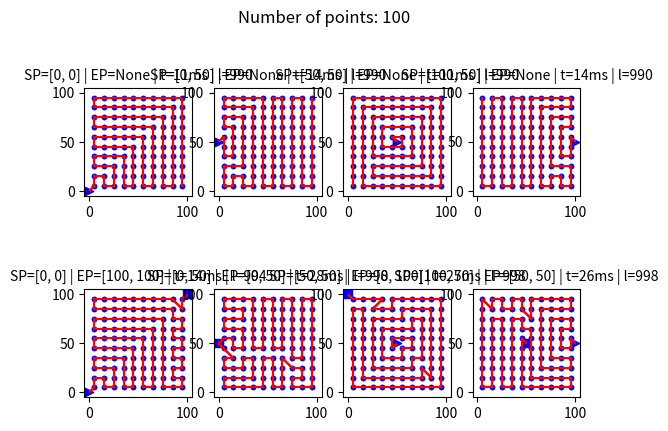

Recreate this plot in Python.
import math
import random
import matplotlib.pyplot as plt
import time

def tsp_solver_points(points, routeStartPoint=None, routeEndPoint=None):

    # STEP 1: Adds the routeStartPoint (it will be deleted at the end)
    if routeStartPoint is None:
        points.insert(0,{'x': 0, 'y': 0})
    else:
        points.insert(0,{'x': routeStartPoint[0], 'y': routeStartPoint[1]})

    # STEP 2: Applies nearest neighbour algorithm
    potentialNeighbours = points[1:]
    route = [points[0]]
    while potentialNeighbours:
        costCurrent = float('inf')
        for neighbour in potentialNeighbours:
            costNew = (route[-1]['x'] - neighbour['x'])**2 + (route[-1]['y'] - neighbour['y'])**2
            if costNew > costCurrent + 1e-3:
                # point is further than the current best point
                continue
            elif costNew < costCurrent - 1e-3:
                # point is closer than the current best point
                costCurrent = costNew
                nearestNeighbour = neighbour
            else:
                # there is a tie, choose the point which is closest to the routeStartPoint
                if (route[0]['x'] - neighbour['x'])**2 + (route[0]['y'] - neighbour['y'])**2 < (route[0]['x'] - nearestNeighbour['x'])**2 + (route[0]['y'] - nearestNeighbour['y'])**2:
                    costCurrent = costNew
                    nearestNeighbour = neighbour
        route.append(nearestNeighbour)
        potentialNeighbours.remove(nearestNeighbour)

    # STEP 3: Adds the routeEndPoint (it will be deleted at the end)
    if routeEndPoint is not None:
        route.append({'x': routeEndPoint[0], 'y': routeEndPoint[1]})

    # STEP 4: Additional improvement of the route
    limitReorderI = len(route) - 2
    if routeEndPoint is not None:
        limitReorderI -= 1
    limitReorderJ = len(route)
    limitRelocationI = len(route) - 1
    limitRelocationJ = len(route) - 1
    lastImprovementAtStep = 0 

    while True:

        # STEP 4.1: Applies 2-opt
        if lastImprovementAtStep == 1: break
        improvementFound = True
        while improvementFound:
            improvementFound = False
            for i in range(0,limitReorderI):
                subRouteLengthCurrentPart = math.dist([route[i]['x'],route[i]['y']], [route[i+1]['x'],route[i+1]['y']])
                for j in range(i+3,limitReorderJ):
                    subRouteLengthCurrent = subRouteLengthCurrentPart
                    subRouteLengthCurrent += math.dist([route[j-1]['x'],route[j-1]['y']], [route[j]['x'],route[j]['y']])
                    subRouteLengthNew = math.dist([route[i+1]['x'],route[i+1]['y']], [route[j]['x'],route[j]['y']])
                    subRouteLengthNew += math.dist([route[i]['x'],route[i]['y']], [route[j-1]['x'],route[j-1]['y']])
                    subRouteLengthNew += 1e-6
                    if subRouteLengthNew < subRouteLengthCurrent:
                        route[i+1:j] = route[i+1:j][::-1] # reverse the order of points between i-th and j-th point
                        subRouteLengthCurrentPart = math.dist([route[i]['x'],route[i]['y']], [route[i+1]['x'],route[i+1]['y']])
                        improvementFound = True
                        lastImprovementAtStep = 1
                if routeEndPoint is None:
                    subRouteLengthCurrent = math.dist([route[i]['x'],route[i]['y']], [route[i+1]['x'],route[i+1]['y']])
                    subRouteLengthNew = math.dist([route[i]['x'],route[i]['y']], [route[-1]['x'],route[-1]['y']])
                    subRouteLengthNew += 1e-6
                    if subRouteLengthNew < subRouteLengthCurrent:
                        route[i+1:limitReorderJ] = route[i+1:limitReorderJ][::-1] # reverse the order of points after i-th to the last point
                        improvementFound = True
                        lastImprovementAtStep = 1

        # STEP 4.2: Applies relocation
        if lastImprovementAtStep == 2: break
        improvementFound = True
        while improvementFound:
            improvementFound = False
            for i in range(1,limitRelocationI):
                subRouteLengthCurrentPart = math.dist([route[i-1]['x'],route[i-1]['y']], [route[i]['x'],route[i]['y']])
                subRouteLengthCurrentPart += math.dist([route[i]['x'],route[i]['y']], [route[i+1]['x'],route[i+1]['y']])
                subRouteLengthNewPart = math.dist([route[i-1]['x'],route[i-1]['y']], [route[i+1]['x'],route[i+1]['y']])
                subRouteLengthNewPart += 1e-6
                for j in range(0,i-2):
                    subRouteLengthCurrent = subRouteLengthCurrentPart
                    subRouteLengthCurrent += math.dist([route[j]['x'],route[j]['y']], [route[j+1]['x'],route[j+1]['y']])
                    subRouteLengthNew = subRouteLengthNewPart
                    subRouteLengthNew += math.dist([route[j]['x'],route[j]['y']], [route[i]['x'],route[i]['y']])
                    subRouteLengthNew += math.dist([route[i]['x'],route[i]['y']], [route[j+1]['x'],route[j+1]['y']])
                    if subRouteLengthNew < subRouteLengthCurrent:
                        route.insert(j+1, route.pop(i)) # relocate the i-th point backward (after j-th point)
                        subRouteLengthCurrentPart = math.dist([route[i-1]['x'],route[i-1]['y']], [route[i]['x'],route[i]['y']])
                        subRouteLengthCurrentPart += math.dist([route[i]['x'],route[i]['y']], [route[i+1]['x'],route[i+1]['y']])
                        subRouteLengthNewPart = math.dist([route[i-1]['x'],route[i-1]['y']], [route[i+1]['x'],route[i+1]['y']])
                        subRouteLengthNewPart += 1e-6
                        improvementFound = True
                        lastImprovementAtStep = 2
                for j in range(i+1,limitRelocationJ):
                    subRouteLengthCurrent = subRouteLengthCurrentPart
                    subRouteLengthCurrent += math.dist([route[j]['x'],route[j]['y']], [route[j+1]['x'],route[j+1]['y']])
                    subRouteLengthNew = subRouteLengthNewPart
                    subRouteLengthNew += math.dist([route[j]['x'],route[j]['y']], [route[i]['x'],route[i]['y']])
                    subRouteLengthNew += math.dist([route[i]['x'],route[i]['y']], [route[j+1]['x'],route[j+1]['y']])
                    if subRouteLengthNew < subRouteLengthCurrent:
                        route.insert(j, route.pop(i)) # relocate the i-th point forward (after j-th point)
                        subRouteLengthCurrentPart = math.dist([route[i-1]['x'],route[i-1]['y']], [route[i]['x'],route[i]['y']])
                        subRouteLengthCurrentPart += math.dist([route[i]['x'],route[i]['y']], [route[i+1]['x'],route[i+1]['y']])
                        subRouteLengthNewPart = math.dist([route[i-1]['x'],route[i-1]['y']], [route[i+1]['x'],route[i+1]['y']])
                        subRouteLengthNewPart += 1e-6
                        improvementFound = True
                        lastImprovementAtStep = 2
            if routeEndPoint is None:
                subRouteLengthCurrentPart = math.dist([route[-2]['x'],route[-2]['y']], [route[-1]['x'],route[-1]['y']])
                for j in range(0,len(route)-2):
                    subRouteLengthCurrent = subRouteLengthCurrentPart
                    subRouteLengthCurrent += math.dist([route[j]['x'],route[j]['y']], [route[j+1]['x'],route[j+1]['y']])
                    subRouteLengthNew = math.dist([route[j]['x'],route[j]['y']], [route[-1]['x'],route[-1]['y']])
                    subRouteLengthNew += math.dist([route[-1]['x'],route[-1]['y']], [route[j+1]['x'],route[j+1]['y']])
                    subRouteLengthNew += 1e-6
                    if subRouteLengthNew < subRouteLengthCurrent:
                        route.insert(j+1, route.pop(-1)) # relocate the last point after j-th point
                        subRouteLengthCurrentPart = math.dist([route[-2]['x'],route[-2]['y']], [route[-1]['x'],route[-1]['y']])
                        improvementFound = True
                        lastImprovementAtStep = 2

        if lastImprovementAtStep == 0: break # no additional improvementes could be made

    # STEP 5: Deletes temporary start and end point
    del route[0]
    if routeEndPoint is not None:
        del route[-1]

    return route


# --- code below this line is just to demonstrate the capability of tsp_solver_points() function ---


# STEP 1: Generate list of points (1=generate ; 0=don't generate)
genPointsEq10 = 1 # 100 points, equidistant 10x10 grid
genPointsEq45 = 0 # 98 points, equidistant grid 45 degree
genPointsEqHx = 0 # 90 points, equidistant hexagonal grid
genPointsPola = 0 # 100 points, polar pattern
genPointsRand = 0 # 100 points, random position

points = []

if genPointsEq10:
    for i in range(10):
        for j in range(10):
            points.append({'x': 10*i + 5, 'y': 10*j + 5})

if genPointsEq45:
    for i in range(7):
        for j in range(7):
            points.append({'x': 14*i + 5, 'y': 14*j + 5})
            points.append({'x': 14*i + 12, 'y': 14*j + 12})

if genPointsEqHx:
    for i in range(5):
        for j in range(9):
            points.append({'x': 18*i + 10, 'y': 18*j/math.sqrt(3) + 5})
            points.append({'x': 18*i + 19, 'y': 18*j/math.sqrt(3) + 9/math.sqrt(3) + 5})

if genPointsPola:
    for i in range(9):
        points.append({'x': 50 + 5*math.cos(i*2*math.pi/9), 'y': 50 + 5*math.sin(i*2*math.pi/9)})
    for i in range(14):
        points.append({'x': 50 + 15*math.cos(i*2*math.pi/14), 'y': 50 + 15*math.sin(i*2*math.pi/14)})
    for i in range(19):
        points.append({'x': 50 + 25*math.cos(i*2*math.pi/19), 'y': 50 + 25*math.sin(i*2*math.pi/19)})
    for i in range(25):
        points.append({'x': 50 + 35*math.cos(i*2*math.pi/25), 'y': 50 + 35*math.sin(i*2*math.pi/25)})
    for i in range(33):
        points.append({'x': 50 + 45*math.cos(i*2*math.pi/33), 'y': 50 + 45*math.sin(i*2*math.pi/33)})

if genPointsRand:
    for i in range(100):
        points.append({'x': 100*random.random(), 'y': 100*random.random()})

# STEP 2: Define start and end point for each example
routeStartPoint = [[None for j in range(4)] for i in range(2)]
routeEndPoint = [[None for j in range(4)] for i in range(2)]

routeStartPoint[0][0] = [0,0]
routeEndPoint[0][0] = None

routeStartPoint[0][1] = [0,50]
routeEndPoint[0][1] = None

routeStartPoint[0][2] = [50,50]
routeEndPoint[0][2] = None

routeStartPoint[0][3] = [100,50]
routeEndPoint[0][3] = None

routeStartPoint[1][0] = [0,0]
routeEndPoint[1][0] = [100,100]

routeStartPoint[1][1] = [0,50]
routeEndPoint[1][1] = [0,50]

routeStartPoint[1][2] = [50,50]
routeEndPoint[1][2] = [0,100]

routeStartPoint[1][3] = [100,50]
routeEndPoint[1][3] = [50,50]

# STEP 3: Find efficient route and plot it
fig, axs = plt.subplots(2,4)

for r in range(2):
    for c in range(4):

        # shuffle the list of points before sorting
        points = random.sample(points, len(points))

        # run the solver and measure the time needed
        print('Solving row ' + str(r+1) + ', column ' + str(c+1) + '...')
        timeStart = time.time()
        points = tsp_solver_points(points, routeStartPoint[r][c], routeEndPoint[r][c])
        timeEnd = time.time()
        timeDelta = timeEnd - timeStart
        timeDelta = round(1000 * timeDelta) # convert to miliseconds

        # calculate total length
        totalLength = 0
        for i in range(len(points)-1):
            totalLength += math.dist([points[i]['x'],points[i]['y']], [points[i+1]['x'],points[i+1]['y']])
        totalLength = round(totalLength)

        # draw points
        for i in range(len(points)):
            axs[r,c].scatter(points[i]['x'], points[i]['y'], color='b', marker='.')
            axs[r,c].scatter(points[i]['x'], points[i]['y'], color='b', marker='.')

        # draw route
        for i in range(len(points)-1):
            axs[r,c].plot([points[i]['x'], points[i+1]['x']], [points[i]['y'], points[i+1]['y']], color='r')
            axs[r,c].plot([points[i]['x'], points[i+1]['x']], [points[i]['y'], points[i+1]['y']], color='r')

        # draw path from routeStartPoint
        axs[r,c].scatter(routeStartPoint[r][c][0], routeStartPoint[r][c][1], color='b', marker='>')
        axs[r,c].plot([routeStartPoint[r][c][0], points[0]['x']], [routeStartPoint[r][c][1], points[0]['y']], color='r', linestyle='dashed')
        axs[r,c].plot([routeStartPoint[r][c][0], points[0]['x']], [routeStartPoint[r][c][1], points[0]['y']], color='r', linestyle='dashed')

        # draw path to routeEndPoint
        if routeEndPoint[r][c] is not None:
            axs[r,c].scatter(routeEndPoint[r][c][0], routeEndPoint[r][c][1], color='b', marker='s')
            axs[r,c].plot([points[-1]['x'], routeEndPoint[r][c][0]], [points[-1]['y'], routeEndPoint[r][c][1]], color='r', linestyle='dashed')
            axs[r,c].plot([points[-1]['x'], routeEndPoint[r][c][0]], [points[-1]['y'], routeEndPoint[r][c][1]], color='r', linestyle='dashed')

        fig.suptitle('Number of points: ' + str(len(points)))
        axs[r,c].set_title('SP=' + str(routeStartPoint[r][c]) + ' | EP=' +str(routeEndPoint[r][c]) + ' | t=' + str(timeDelta) + 'ms' + ' | l=' + str(totalLength), fontsize=10)
        axs[r,c].set_xlim([-5, 105])
        axs[r,c].set_ylim([-5, 105])
        axs[r,c].set_aspect('equal')

plt.show()
